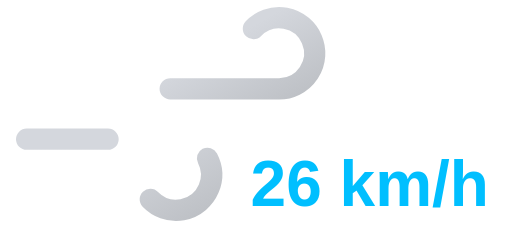
t = 0.00 s
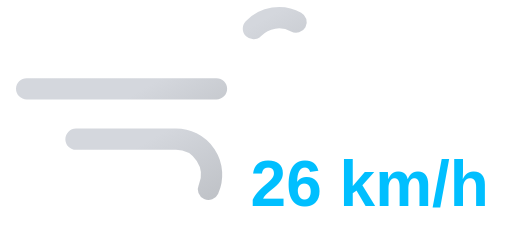
t = 1.05 s
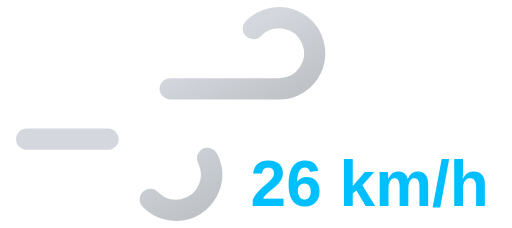
t = 2.10 s
t = 3.15 s: frame unchanged from t = 1.05 s, image omitted

The animated SVG that drew these frames (rendered in a browser with its animation timeline set to each time). Animation: 2 SMIL elements (animate=2); one cycle of 4.20 s, repeats indefinitely.

<svg xmlns="http://www.w3.org/2000/svg" xmlns:xlink="http://www.w3.org/1999/xlink" viewBox="8 16 72 32">
	<defs>
		<linearGradient id="a" x1="27.56" y1="17.64" x2="38.27" y2="36.19" gradientUnits="userSpaceOnUse">
			<stop offset="0" stop-color="#d4d7dd"/>
			<stop offset="0.45" stop-color="#d4d7dd"/>
			<stop offset="1" stop-color="#bec1c6"/>
		</linearGradient>
		<linearGradient id="b" x1="19.96" y1="29.03" x2="31.37" y2="48.8" xlink:href="#a"/>
	</defs>
	<path d="M43.64,20a5,5,0,1,1,3.61,8.46H11.75" fill="none" stroke-dasharray="35 22" stroke-linecap="round" stroke-miterlimit="10" stroke-width="3" stroke="url(#a)">
		<animate attributeName="stroke-dashoffset" values="-57; 57" dur="4.2s" repeatCount="indefinite"/>
	</path>
	<path d="M29.14,44a5,5,0,1,0,3.61-8.46h-21" fill="none" stroke-dasharray="24 15" stroke-linecap="round" stroke-miterlimit="10" stroke-width="3" stroke="url(#b)">
		<animate attributeName="stroke-dashoffset" values="-39; 39" dur="4.2s" begin="-.525s" repeatCount="indefinite"/>
	</path>
	<path fill="#374151"/>
	<text x="60" y="45" font-family="Arial, sans-serif" font-size="9" font-weight="bold" fill="#00bfff" text-anchor="middle">26 km/h</text>
</svg>
